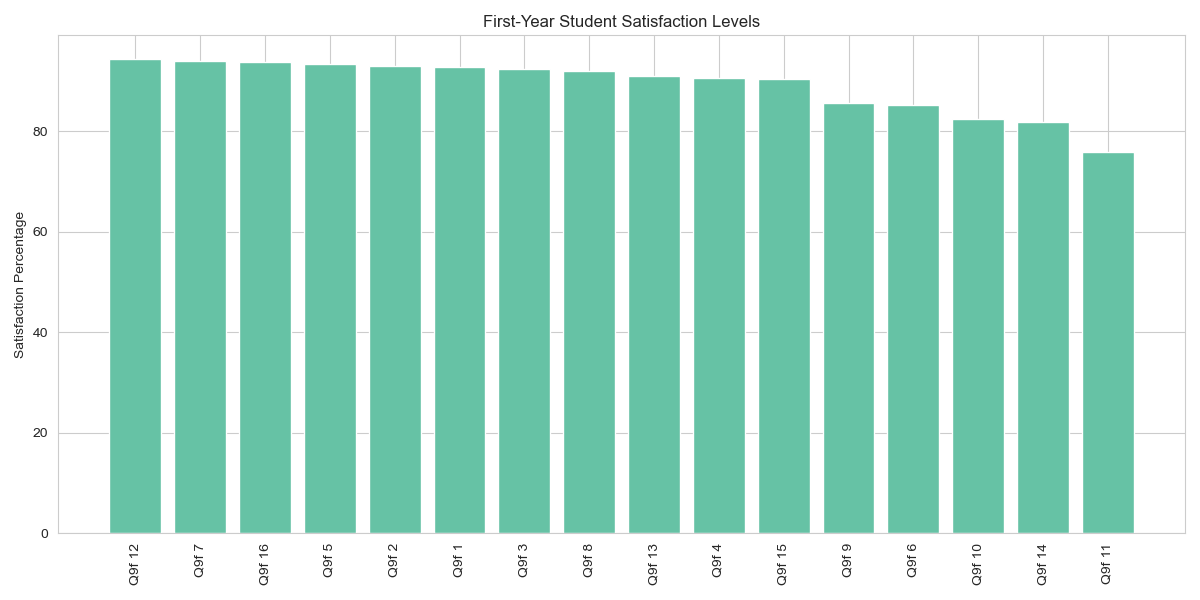

Values plotted in this chart, from the file beside it:
Activity, Satisfaction Percentage
Q9f 12, 94.41
Q9f 7, 94.1
Q9f 16, 93.8
Q9f 5, 93.35
Q9f 2, 92.97
Q9f 1, 92.74
Q9f 3, 92.37
Q9f 8, 92.06
Q9f 13, 91.01
Q9f 4, 90.7
Q9f 15, 90.4
Q9f 9, 85.64
Q9f 6, 85.26
Q9f 10, 82.46
Q9f 14, 81.86
Q9f 11, 75.89
